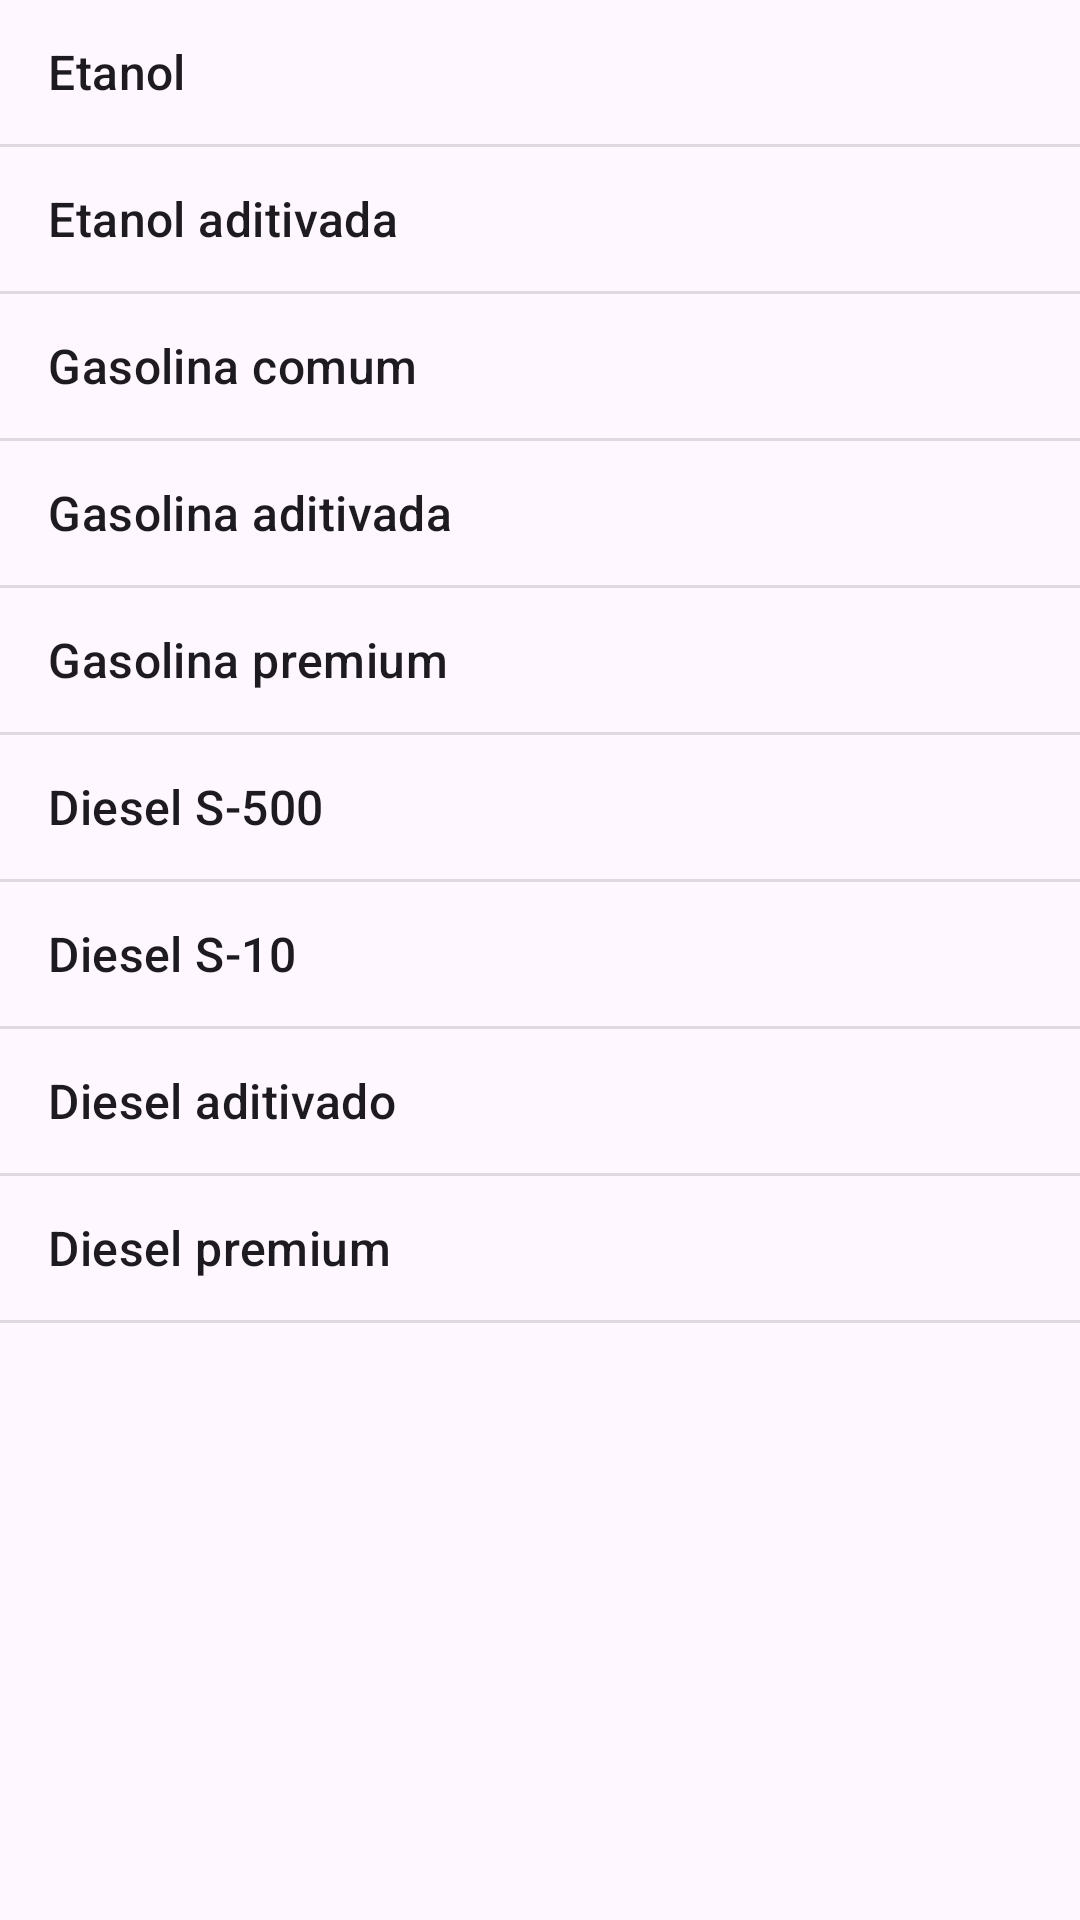

Android layout source for this screen:
<!-- AndroidManifest.xml: application theme AppTheme -->
<!-- res/layout/activity_lista_combustivel.xml -->
<?xml version="1.0" encoding="utf-8"?>
<ListView xmlns:android="http://schemas.android.com/apk/res/android"
    xmlns:app="http://schemas.android.com/apk/res-auto"
    xmlns:tools="http://schemas.android.com/tools"
    android:id="@+id/lvCombustiveis"
    android:layout_width="match_parent"
    android:layout_height="match_parent"
    android:entries="@array/combustiveis"
    tools:context=".ListaCombustivelActivity"/>
<!-- resources referenced by this layout -->
<resources>
  <string-array name="combustiveis">
          <item> Etanol </item>
          <item> Etanol aditivada</item>
          <item> Gasolina comum </item>
          <item> Gasolina aditivada </item>
          <item> Gasolina premium </item>
          <item> Diesel S-500</item>
          <item> Diesel S-10</item>
          <item> Diesel aditivado</item>
          <item> Diesel premium</item>
      </string-array>
  <style name="AppTheme" parent="Theme.Material3.Light.NoActionBar">
          
          <item name="colorPrimary">@color/blue</item>
          <item name="colorSecondary">@color/blue</item>
          <item name="colorControlNormal">@color/blue</item> 
          <item name="colorControlActivated">@color/blue</item> 
          <item name="colorAccent">@color/blue</item> 
      </style>
  <color name="blue">#0AA7C8</color>
</resources>
